pico-8 play session: mixed d-pad (fixed 12-tick cycle), after a click and taps of 🅾, ❎, 🅾+❎, 🅾 in the second before t = 0

[t = 1 s] mixed d-pad (1.2s cycle ×~1): → ← ↑ ↓ + 🅾/❎ taps, ~1s
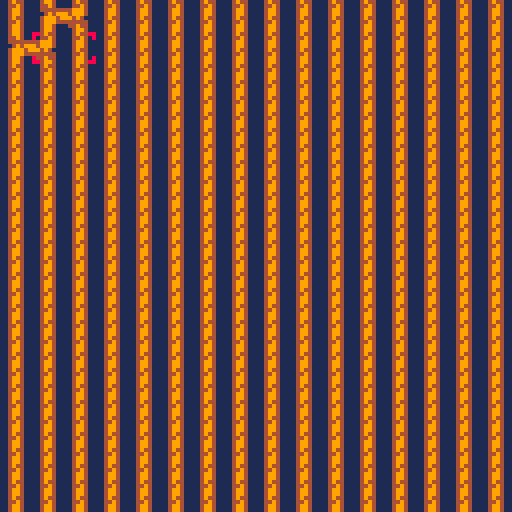
[t = 4 s] mixed d-pad (1.2s cycle ×~3): → ← ↑ ↓ + 🅾/❎ taps, ~4s
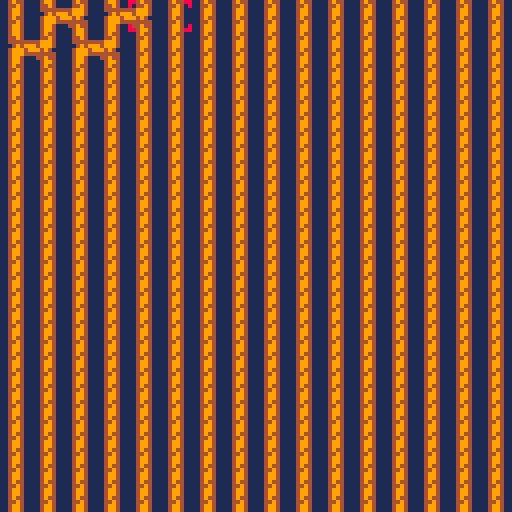
[t = 6 s] mixed d-pad (1.2s cycle ×~5): → ← ↑ ↓ + 🅾/❎ taps, ~6s
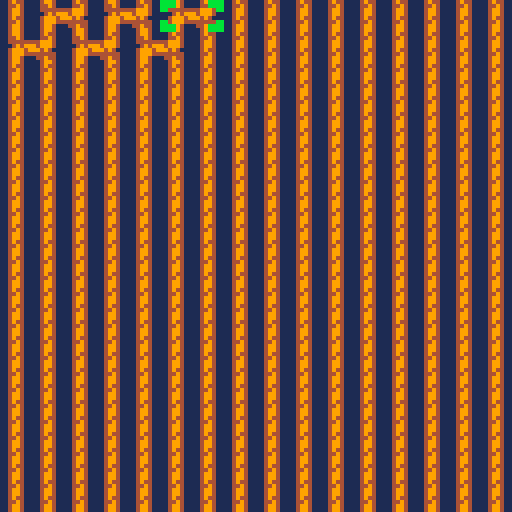
[t = 8 s] mixed d-pad (1.2s cycle ×~6): → ← ↑ ↓ + 🅾/❎ taps, ~8s
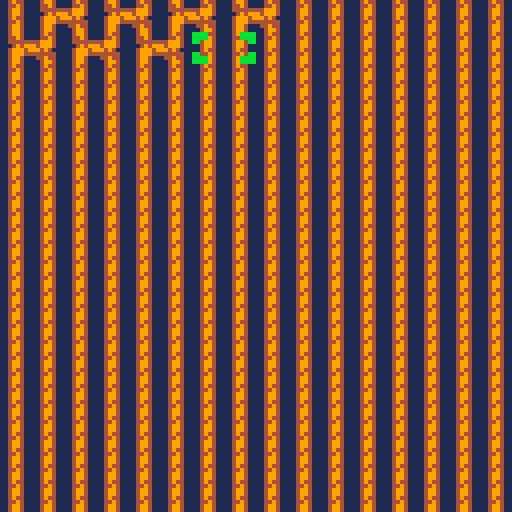

pico-8 cartridge
version 43
__lua__
-- braid tiling
-- by peter gagliardi (@ptrgags)
-- 2026-08-15

function _init()
 -- position in tiles
	cur={x=0,y=0}
	valid=true
end

function _update()
	if (btnp(⬅️)) cur.x-=1
	if (btnp(➡️)) cur.x+=1
	if (btnp(⬆️)) cur.y-=1
	if (btnp(⬇️)) cur.y+=1
	
	cur.x=mid(cur.x,0,14)
	cur.y=mid(cur.y,0,15)
	
	tile1=mget(cur.x,cur.y)
	tile2=mget(cur.x+1,cur.y)
	valid=(
		(tile1==1 and tile2==1) or
		(tile1==2 and tile2==3)
	)
	
	if btnp(❎) and valid then
		if tile1==1 then
		 -- cross ropes
			mset(cur.x,cur.y,2)
			mset(cur.x+1,cur.y,3)
			sfx(2)
		else
		 -- uncross ropes
			mset(cur.x,cur.y,1)
			mset(cur.x+1,cur.y,1)
			sfx(3)
		end
	elseif btnp(❎) then
		sfx(0)
	end
end

function _draw()
	cls(1)
	map()
	
	if valid then
		spr(6,8*cur.x,8*cur.y,2,1)
	else
		spr(4,8*cur.x,8*cur.y,2,1)
	end
end
__gfx__
000000000049440000499400004944008800000000000088bbbb00000000bbbb0000000000000000000000000000000000000000000000000000000000000000
000000000044940000449400004494008000000000000008bbbb00000000bbbb0000000000000000000000000000000000000000000000000000000000000000
007007000049940000444444449994000000000000000000bb000000000000bb0000000000000000000000000000000000000000000000000000000000000000
00077000004994000004949994999400000000000000000000000000000000000000000000000000000000000000000000000000000000000000000000000000
00077000004944000049994999494000000000000000000000000000000000000000000000000000000000000000000000000000000000000000000000000000
007007000044940000499944444444000000000000000000bb000000000000bb0000000000000000000000000000000000000000000000000000000000000000
000000000049940000499400044944008000000000000008bbbb00000000bbbb0000000000000000000000000000000000000000000000000000000000000000
000000000049940000499400004994008800000000000088bbbb00000000bbbb0000000000000000000000000000000000000000000000000000000000000000
__map__
0101010101010101010101010101010100000000000000000000000000000000000000000000000000000000000000000000000000000000000000000000000000000000000000000000000000000000000000000000000000000000000000000000000000000000000000000000000000000000000000000000000000000000
0101010101010101010101010101010100000000000000000000000000000000000000000000000000000000000000000000000000000000000000000000000000000000000000000000000000000000000000000000000000000000000000000000000000000000000000000000000000000000000000000000000000000000
0101010101010101010101010101010100000000000000000000000000000000000000000000000000000000000000000000000000000000000000000000000000000000000000000000000000000000000000000000000000000000000000000000000000000000000000000000000000000000000000000000000000000000
0101010101010101010101010101010100000000000000000000000000000000000000000000000000000000000000000000000000000000000000000000000000000000000000000000000000000000000000000000000000000000000000000000000000000000000000000000000000000000000000000000000000000000
0101010101010101010101010101010100000000000000000000000000000000000000000000000000000000000000000000000000000000000000000000000000000000000000000000000000000000000000000000000000000000000000000000000000000000000000000000000000000000000000000000000000000000
0101010101010101010101010101010100000000000000000000000000000000000000000000000000000000000000000000000000000000000000000000000000000000000000000000000000000000000000000000000000000000000000000000000000000000000000000000000000000000000000000000000000000000
0101010101010101010101010101010100000000000000000000000000000000000000000000000000000000000000000000000000000000000000000000000000000000000000000000000000000000000000000000000000000000000000000000000000000000000000000000000000000000000000000000000000000000
0101010101010101010101010101010100000000000000000000000000000000000000000000000000000000000000000000000000000000000000000000000000000000000000000000000000000000000000000000000000000000000000000000000000000000000000000000000000000000000000000000000000000000
0101010101010101010101010101010100000000000000000000000000000000000000000000000000000000000000000000000000000000000000000000000000000000000000000000000000000000000000000000000000000000000000000000000000000000000000000000000000000000000000000000000000000000
0101010101010101010101010101010100000000000000000000000000000000000000000000000000000000000000000000000000000000000000000000000000000000000000000000000000000000000000000000000000000000000000000000000000000000000000000000000000000000000000000000000000000000
0101010101010101010101010101010100000000000000000000000000000000000000000000000000000000000000000000000000000000000000000000000000000000000000000000000000000000000000000000000000000000000000000000000000000000000000000000000000000000000000000000000000000000
0101010101010101010101010101010100000000000000000000000000000000000000000000000000000000000000000000000000000000000000000000000000000000000000000000000000000000000000000000000000000000000000000000000000000000000000000000000000000000000000000000000000000000
0101010101010101010101010101010100000000000000000000000000000000000000000000000000000000000000000000000000000000000000000000000000000000000000000000000000000000000000000000000000000000000000000000000000000000000000000000000000000000000000000000000000000000
0101010101010101010101010101010100000000000000000000000000000000000000000000000000000000000000000000000000000000000000000000000000000000000000000000000000000000000000000000000000000000000000000000000000000000000000000000000000000000000000000000000000000000
0101010101010101010101010101010100000000000000000000000000000000000000000000000000000000000000000000000000000000000000000000000000000000000000000000000000000000000000000000000000000000000000000000000000000000000000000000000000000000000000000000000000000000
0101010101010101010101010101010100000000000000000000000000000000000000000000000000000000000000000000000000000000000000000000000000000000000000000000000000000000000000000000000000000000000000000000000000000000000000000000000000000000000000000000000000000000
0101010101010101010101010101010100000000000000000000000000000000000000000000000000000000000000000000000000000000000000000000000000000000000000000000000000000000000000000000000000000000000000000000000000000000000000000000000000000000000000000000000000000000
0101010101010101010101010101010100000000000000000000000000000000000000000000000000000000000000000000000000000000000000000000000000000000000000000000000000000000000000000000000000000000000000000000000000000000000000000000000000000000000000000000000000000000
